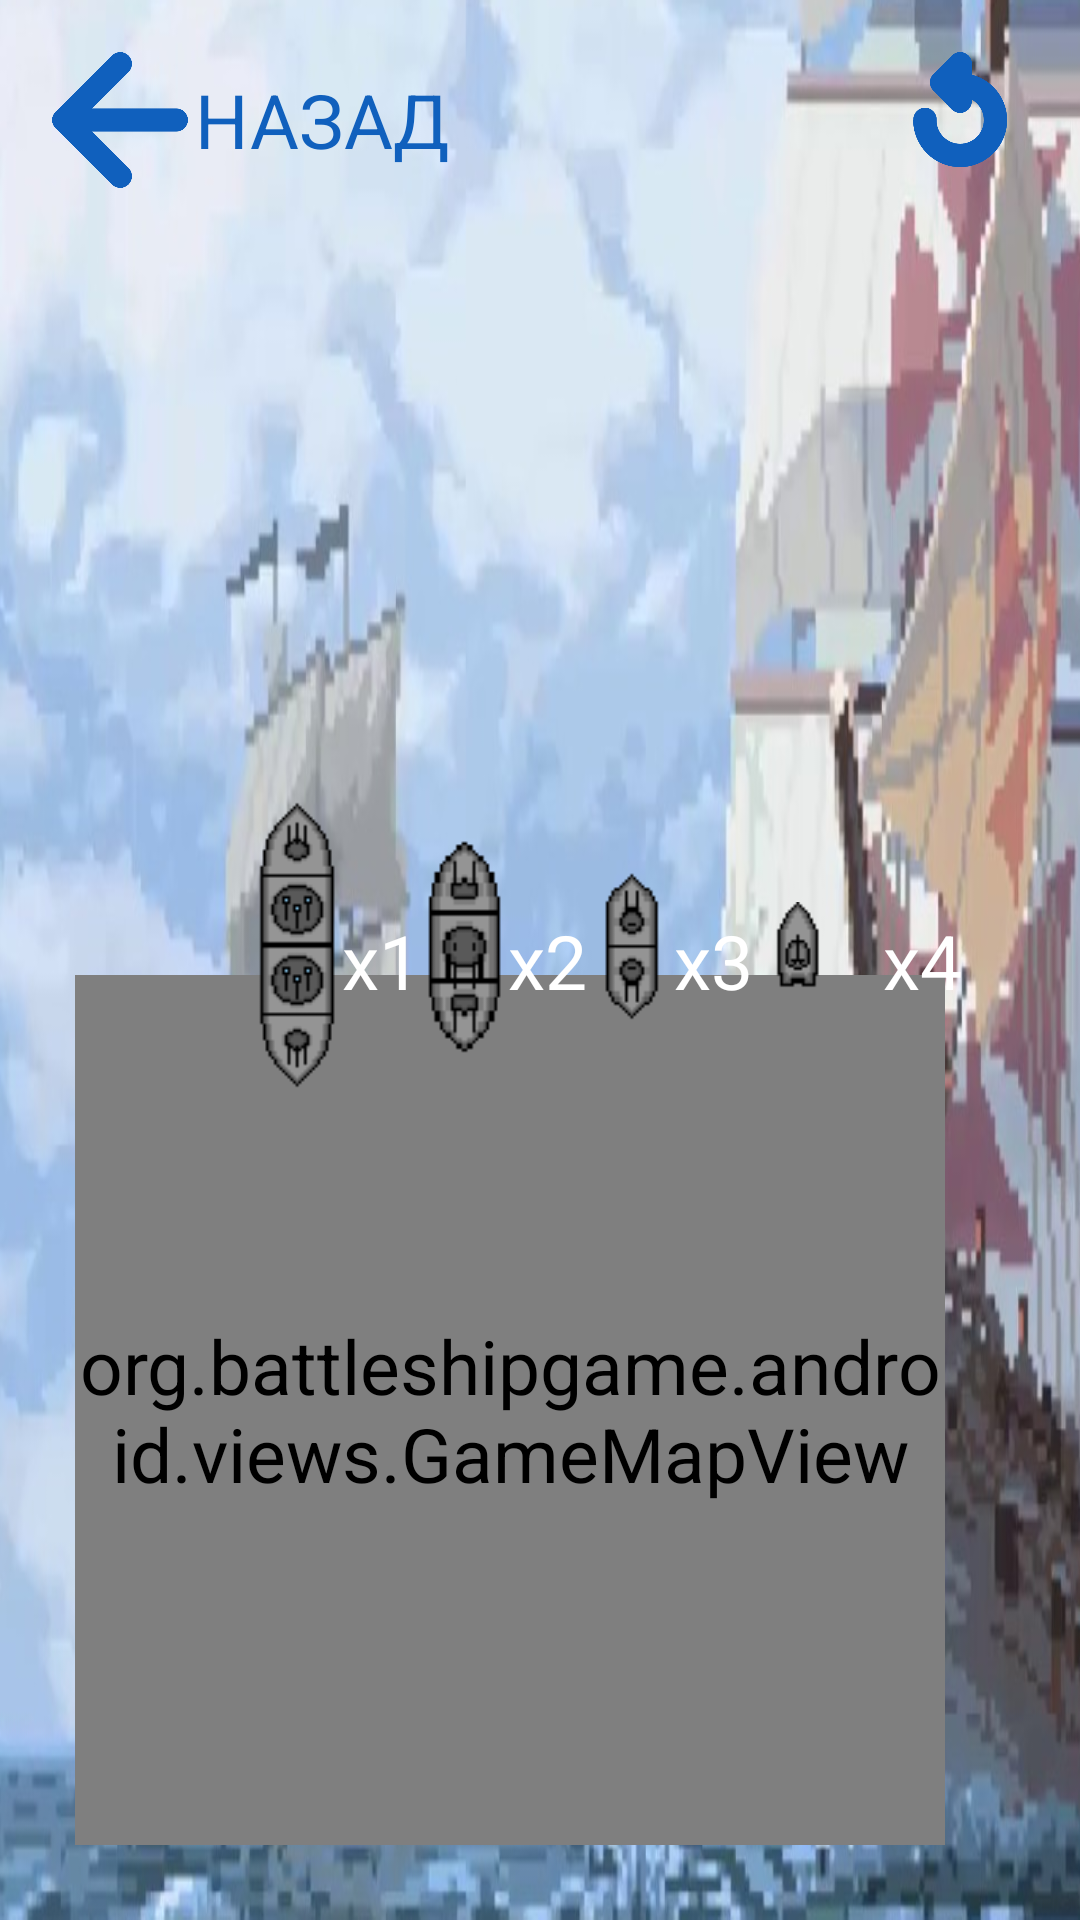

Reconstruct the res/layout file that produces this screen, plus the resources it refers to.
<!-- AndroidManifest.xml: application theme FullscreenTheme -->
<!-- res/layout/activity_game_map.xml -->
<?xml version="1.0" encoding="utf-8"?>

<RelativeLayout
    xmlns:android="http://schemas.android.com/apk/res/android"
    android:id="@+id/container"
    android:layout_width="match_parent"
    android:layout_height="match_parent">

    <include layout="@layout/view_back"/>

    <ImageView
        android:layout_width="50dp"
        android:layout_height="50dp"
        android:layout_alignParentRight="true"
        android:layout_alignParentEnd="true"
        android:layout_marginTop="15dp"
        android:layout_marginRight="15dp"
        android:layout_marginEnd="15dp"
        android:src="@drawable/rotate"
        android:onClick="rotateShips"/>

    <org.battleshipgame.android.views.GameMapView
        android:id="@+id/map"
        android:layout_width="@dimen/mapSize"
        android:layout_height="@dimen/mapSize"
        android:layout_alignParentBottom="true"
        android:layout_marginLeft="25dp"
        android:layout_marginStart="25dp"
        android:layout_marginBottom="25dp"/>

    <GridLayout
        android:id="@+id/ships"
        android:layout_width="250dp"
        android:layout_height="wrap_content"
        android:layout_marginRight="25dp"
        android:layout_marginEnd="25dp"
        android:layout_centerVertical="true"
        android:layout_alignParentRight="true"
        android:layout_alignParentEnd="true"
        android:visibility="visible"
        android:columnCount="8">

        <ImageView
            android:id="@+id/warship"
            android:layout_width="@dimen/cellSize"
            android:layout_height="@dimen/warshipSize"
            android:layout_gravity="center"
            android:src="@drawable/warship_v"
            android:layout_marginBottom="10dp"/>

        <TextView
            android:id="@+id/warship_counter"
            android:layout_width="wrap_content"
            android:layout_height="wrap_content"
            android:layout_gravity="center"
            android:text="x1"/>

        <ImageView
            android:id="@+id/cruiser"
            android:layout_width="@dimen/cellSize"
            android:layout_height="@dimen/cruiserSize"
            android:layout_gravity="center"
            android:src="@drawable/cruiser_v"
            android:layout_marginBottom="10dp"/>

        <TextView
            android:id="@+id/cruiser_counter"
            android:layout_width="wrap_content"
            android:layout_height="wrap_content"
            android:layout_gravity="center"
            android:text="x2"/>

        <ImageView
            android:id="@+id/destroyer"
            android:layout_width="@dimen/cellSize"
            android:layout_height="@dimen/destroyerSize"
            android:layout_gravity="center"
            android:src="@drawable/destroyer_v"
            android:layout_marginBottom="10dp"/>

        <TextView
            android:id="@+id/destroyer_counter"
            android:layout_width="wrap_content"
            android:layout_height="wrap_content"
            android:layout_gravity="center"
            android:text="x3"/>

        <ImageView
            android:id="@+id/torpedo"
            android:layout_width="@dimen/cellSize"
            android:layout_height="@dimen/cellSize"
            android:layout_gravity="center"
            android:src="@drawable/torpedo_v"
            android:layout_marginBottom="10dp"/>

        <TextView
            android:id="@+id/torpedo_counter"
            android:layout_width="wrap_content"
            android:layout_height="wrap_content"
            android:layout_gravity="center"
            android:text="x4"/>

    </GridLayout>

    <Button
        android:id="@+id/start"
        android:layout_width="250dp"
        android:layout_height="60dp"
        android:layout_alignParentBottom="true"
        android:layout_alignParentRight="true"
        android:layout_alignParentEnd="true"
        android:onClick="startGame"
        android:layout_marginEnd="25dp"
        android:layout_marginRight="25dp"
        android:layout_marginBottom="25dp"
        android:visibility="gone"
        android:text="начать игру"/>

    <LinearLayout
        android:layout_width="wrap_content"
        android:layout_height="wrap_content"
        android:layout_alignParentBottom="true"
        android:layout_alignParentRight="true"
        android:layout_alignParentEnd="true">

        <include layout="@layout/report_button"/>

    </LinearLayout>

</RelativeLayout>
<!-- res/layout/view_back.xml (included above) -->
<?xml version="1.0" encoding="utf-8"?>

<LinearLayout
    xmlns:android="http://schemas.android.com/apk/res/android"
    android:layout_width="wrap_content"
    android:layout_height="wrap_content"
    android:layout_marginTop="15dp"
    android:layout_marginLeft="15dp"
    android:layout_marginStart="15dp"
    android:onClick="back">

    <ImageView
        android:layout_width="50dp"
        android:layout_height="50dp"
        android:src="@drawable/arrow_back"/>

    <TextView
        android:layout_width="wrap_content"
        android:layout_height="50dp"
        android:gravity="center"
        style="@style/TextViewStyle.Dark"
        android:text="НАЗАД"/>
</LinearLayout>
<!-- res/layout/report_button.xml (included above) -->
<?xml version="1.0" encoding="utf-8"?>

<ImageView
    xmlns:android="http://schemas.android.com/apk/res/android"
    android:layout_width="56dp"
    android:layout_height="56dp"
    android:src="@drawable/bug"
    android:layout_margin="25dp"
    android:layout_alignParentBottom="true"
    android:layout_alignParentLeft="true"
    android:layout_alignParentStart="true"
    android:onClick="showReportDialog"/>
<!-- resources referenced by this layout -->
<resources>
  <dimen name="cellSize">29dp</dimen>
  <dimen name="cruiserSize">87dp</dimen>
  <dimen name="destroyerSize">58dp</dimen>
  <dimen name="mapSize">290dp</dimen>
  <dimen name="warshipSize">116dp</dimen>
  <!-- drawable arrow_back: png bitmap (drawable, 6717 bytes) -->
  <!-- drawable cruiser_v: png bitmap (drawable, 851 bytes) -->
  <!-- drawable destroyer_v: png bitmap (drawable, 648 bytes) -->
  <!-- drawable rotate: png bitmap (drawable, 10639 bytes) -->
  <!-- drawable torpedo_v: png bitmap (drawable, 394 bytes) -->
  <!-- drawable warship_v: png bitmap (drawable, 1085 bytes) -->
  <style name="TextViewStyle.Dark" parent="Widget.AppCompat.TextView">
          <item name="android:textColor">@color/darkTextColor</item>
          <item name="android:textSize">25sp</item>
      </style>
  <style name="FullscreenTheme" parent="AppTheme">
          <item name="android:actionBarStyle">@style/FullscreenActionBarStyle</item>
          <item name="android:windowActionBarOverlay">true</item>
          <item name="android:windowBackground">@drawable/background</item>
          <item name="metaButtonBarStyle">?android:attr/buttonBarStyle</item>
          <item name="metaButtonBarButtonStyle">?android:attr/buttonBarButtonStyle</item>
          <item name="buttonStyle">@style/ButtonStyle</item>
          <item name="android:textViewStyle">@style/TextViewStyle</item>
          <item name="android:buttonStyle">@style/ButtonStyle</item>
      </style>
  <color name="darkTextColor">#1060BD</color>
  <style name="AppTheme" parent="Theme.AppCompat.Light.NoActionBar">
          
          <item name="colorPrimary">@color/darkTextColor</item>
          <item name="colorPrimaryDark">@color/colorPrimaryDark</item>
          <item name="colorAccent">@color/darkTextColor</item>
      </style>
  <style name="FullscreenActionBarStyle" parent="Widget.AppCompat.ActionBar">
          <item name="android:background">@color/black_overlay</item>
      </style>
  <!-- drawable background: png bitmap (drawable, 569722 bytes) -->
  <style name="ButtonStyle" parent="Widget.AppCompat.Button">
          <item name="android:background">@drawable/button_background</item>
          <item name="android:textColor">@color/textColor</item>
          <item name="android:layout_marginBottom">15dp</item>
          <item name="android:textSize">25sp</item>
      </style>
  <style name="TextViewStyle" parent="Widget.AppCompat.TextView">
          <item name="android:textColor">@color/textColor</item>
          <item name="android:textSize">25sp</item>
      </style>
  <color name="colorPrimaryDark">#3700B3</color>
  <color name="black_overlay">#66000000</color>
  <!-- drawable button_background (drawable) -->
  <?xml version="1.0" encoding="utf-8"?>
  
  <selector xmlns:android="http://schemas.android.com/apk/res/android">
      <item android:state_pressed="true">
          <shape android:shape="rectangle">
              <corners android:radius="25dp"/>
              <solid android:color="@color/buttonPressed"/>
          </shape>
      </item>
  
      <item>
          <shape android:shape="rectangle">
              <corners android:radius="25dp"/>
              <solid android:color="@color/buttonDefault"/>
          </shape>
      </item>
  </selector>
  <color name="textColor">#FFFFFF</color>
  <color name="buttonPressed">#0D4E99</color>
  <color name="buttonDefault">#1060BD</color>
</resources>
